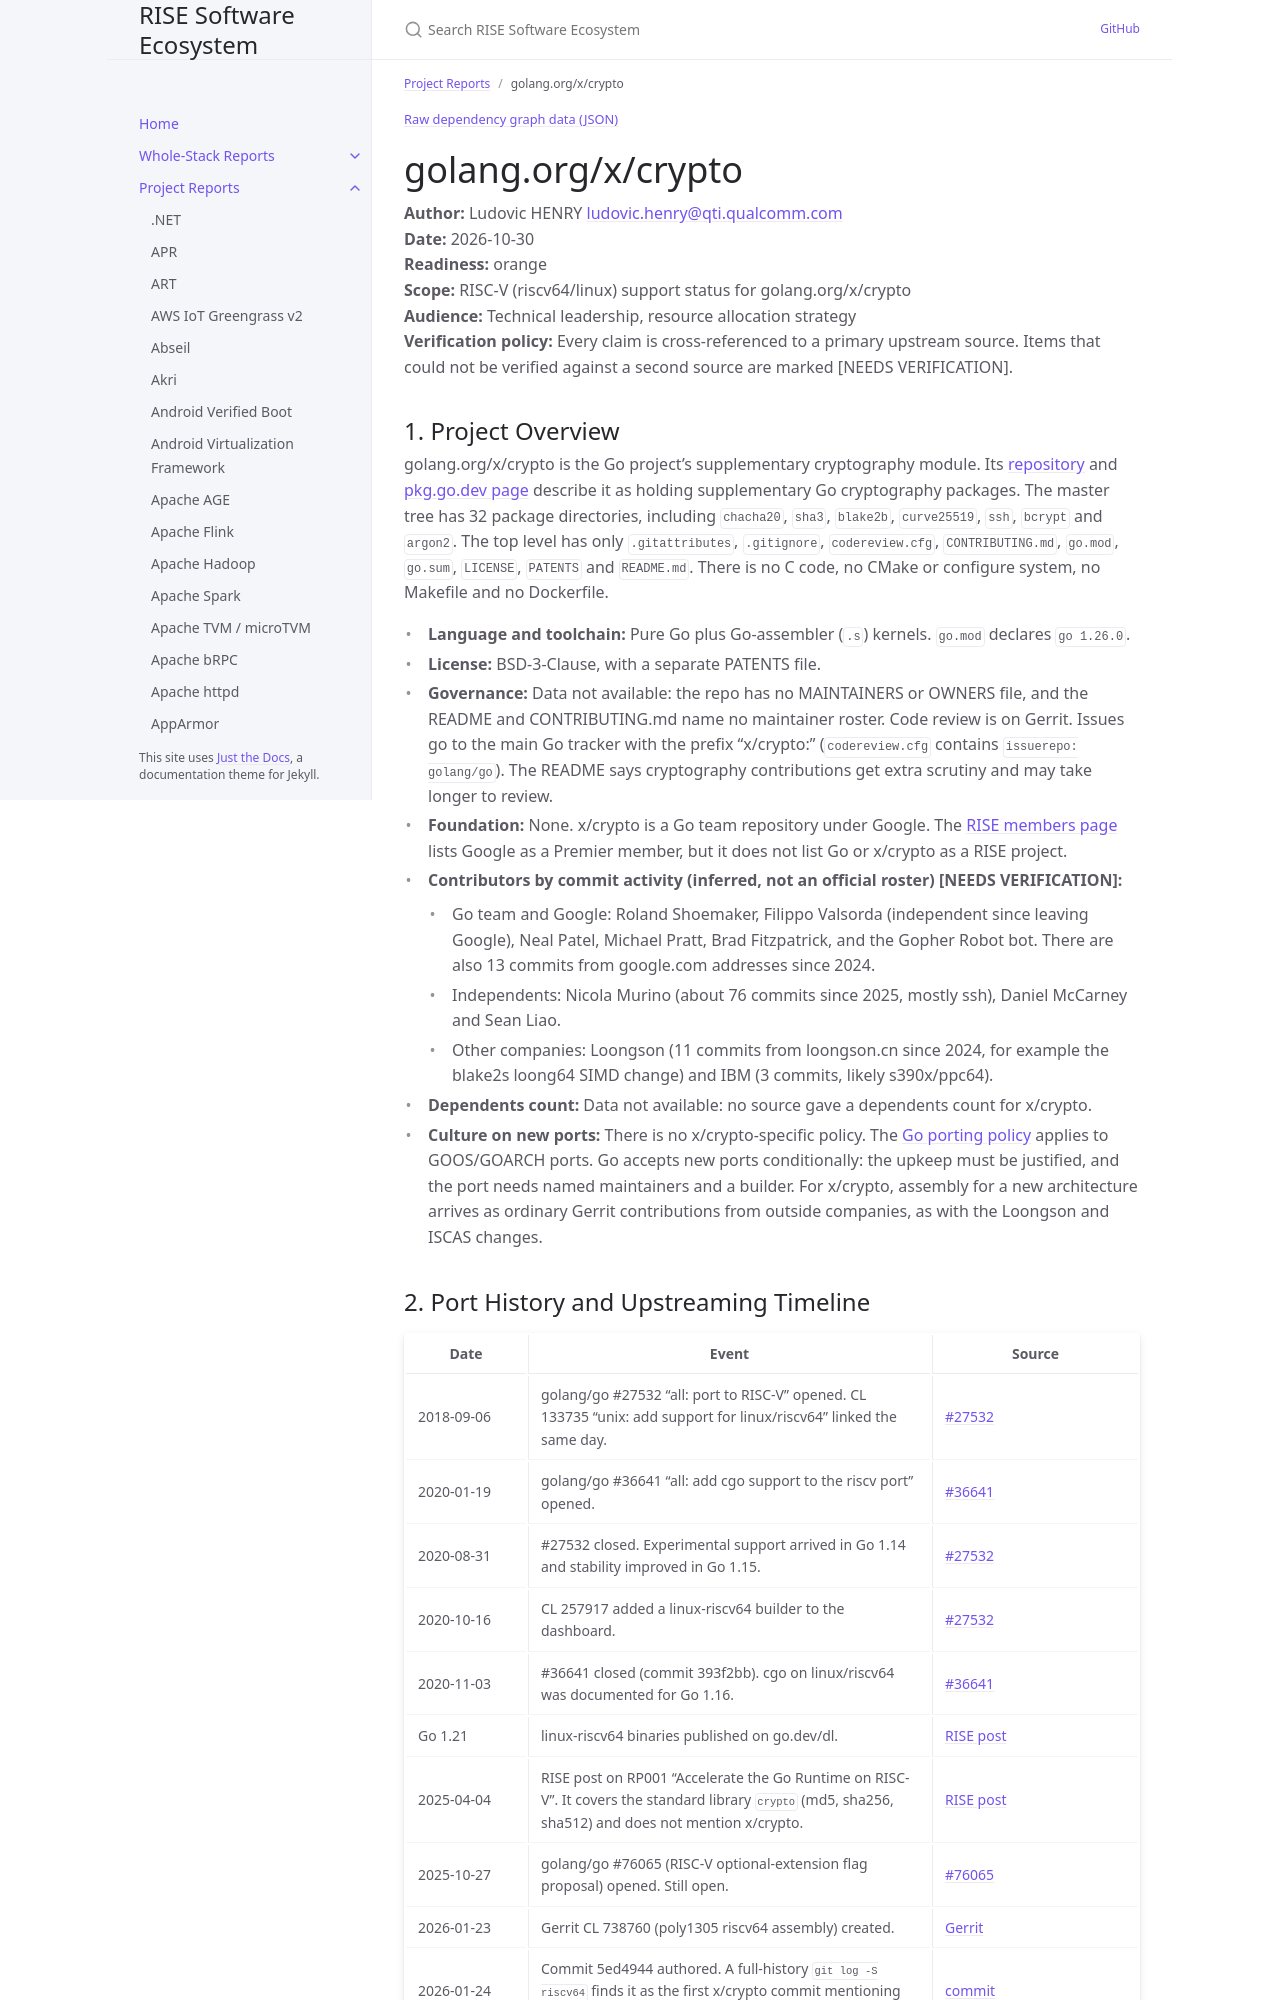

repository: riseproject-dev/sw-ecosystem · page: project-reports/golang-org-x-crypto.html · generator: jekyll

---
title: golang.org/x/crypto
parent: Project Reports
color: orange
dependencies:
  - name: Go
    relation: build-dependency
    criticality: critical
  - name: golang.org/x/sys
    relation: runtime-dependency
    criticality: critical
  - name: golang.org/x/term
    relation: runtime-dependency
    criticality: optional
  - name: golang.org/x/net
    relation: runtime-dependency
    criticality: optional
---

{% include dependency-graph.html slug="dependencies" subset="golang-org-x-crypto" %}

# golang.org/x/crypto

**Author:** Ludovic HENRY <ludovic.henry@qti.qualcomm.com><br/>
**Date:** 2026-10-30<br/>
**Readiness:** orange<br/>
**Scope:** RISC-V (riscv64/linux) support status for golang.org/x/crypto<br/>
**Audience:** Technical leadership, resource allocation strategy<br/>
**Verification policy:** Every claim is cross-referenced to a primary upstream source. Items that could not be verified against a second source are marked [NEEDS VERIFICATION].<br/>

## 1. Project Overview

golang.org/x/crypto is the Go project's supplementary cryptography module. Its [repository](https://go.googlesource.com/crypto) and [pkg.go.dev page](https://pkg.go.dev/golang.org/x/crypto) describe it as holding supplementary Go cryptography packages. The master tree has 32 package directories, including `chacha20`, `sha3`, `blake2b`, `curve25519`, `ssh`, `bcrypt` and `argon2`. The top level has only `.gitattributes`, `.gitignore`, `codereview.cfg`, `CONTRIBUTING.md`, `go.mod`, `go.sum`, `LICENSE`, `PATENTS` and `README.md`. There is no C code, no CMake or configure system, no Makefile and no Dockerfile.

- **Language and toolchain:** Pure Go plus Go-assembler (`.s`) kernels. `go.mod` declares `go 1.26.0`.
- **License:** BSD-3-Clause, with a separate PATENTS file.
- **Governance:** Data not available: the repo has no MAINTAINERS or OWNERS file, and the README and CONTRIBUTING.md name no maintainer roster. Code review is on Gerrit. Issues go to the main Go tracker with the prefix "x/crypto:" (`codereview.cfg` contains `issuerepo: golang/go`). The README says cryptography contributions get extra scrutiny and may take longer to review.
- **Foundation:** None. x/crypto is a Go team repository under Google. The [RISE members page](https://riseproject.dev/members/) lists Google as a Premier member, but it does not list Go or x/crypto as a RISE project.
- **Contributors by commit activity (inferred, not an official roster) [NEEDS VERIFICATION]:**
  - Go team and Google: Roland Shoemaker, Filippo Valsorda (independent since leaving Google), Neal Patel, Michael Pratt, Brad Fitzpatrick, and the Gopher Robot bot. There are also 13 commits from google.com addresses since 2024.
  - Independents: Nicola Murino (about 76 commits since 2025, mostly ssh), Daniel McCarney and Sean Liao.
  - Other companies: Loongson (11 commits from loongson.cn since 2024, for example the blake2s loong64 SIMD change) and IBM (3 commits, likely s390x/ppc64).
- **Dependents count:** Data not available: no source gave a dependents count for x/crypto.
- **Culture on new ports:** There is no x/crypto-specific policy. The [Go porting policy](https://go.dev/wiki/PortingPolicy) applies to GOOS/GOARCH ports. Go accepts new ports conditionally: the upkeep must be justified, and the port needs named maintainers and a builder. For x/crypto, assembly for a new architecture arrives as ordinary Gerrit contributions from outside companies, as with the Loongson and ISCAS changes.
